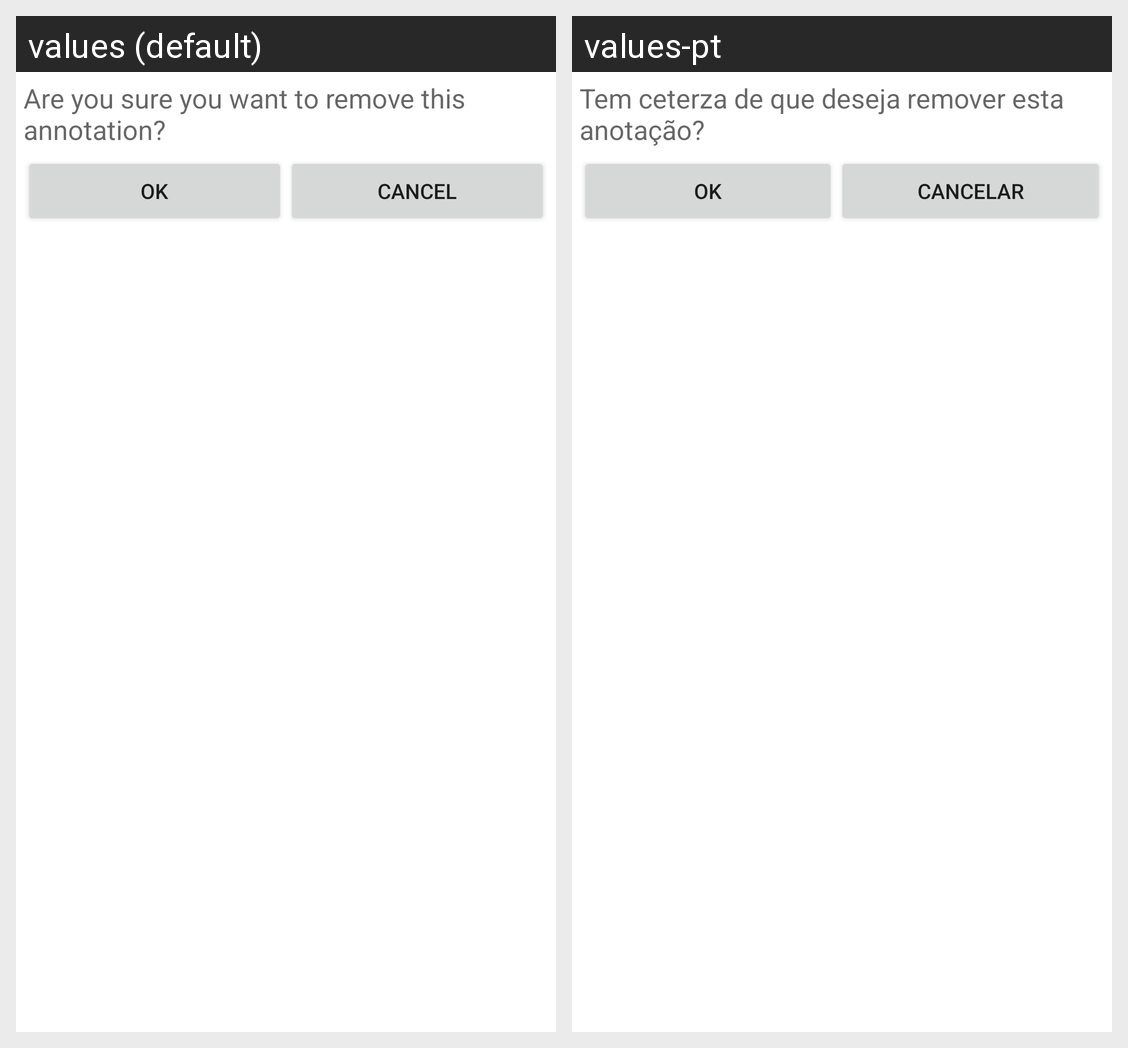

Translations of the strings shown on this Android screen, per locale in the grid:
Android screen res/layout/removeannotation.xml rendered under 2 locales, left to right: values (default), values-pt. Device: Nexus 5 (rendered at 1080×1920; each locale shown at half size, 540×960, under a caption strip naming it); theme Theme.MaterialComponents.DayNight.NoActionBar.
Strings drawn on this screen, with the default value and each locale's value (text and hints the layout hard-codes, and strings that could not be matched under every locale, appear in the picture but are not listed):

removeAnnotation
  values: Are you sure you want to remove this annotation?
  values-pt: Tem ceterza de que deseja remover esta anotação?

ok
  values: OK
  values-pt: OK

cancel
  values: Cancel
  values-pt: Cancelar
